Run: headless pygame with SDL's dummy video driver; simulated clock (each Clock.tick advances the game by its frame time, no real sleeping); random seed 0; keys injected as events and as key.get_pressed() state; no mouse input.
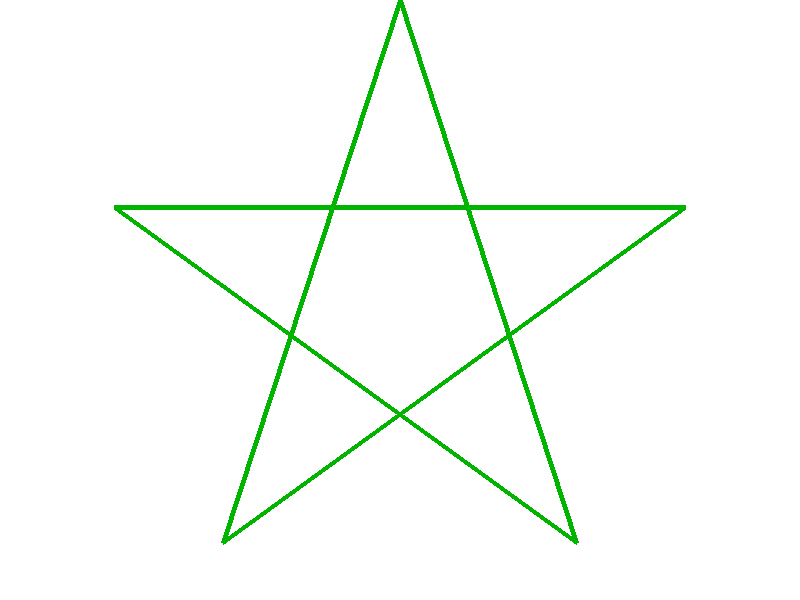
Frame 1 of 4 · flips 1–60 · no input
Frame 2 of 4 · flips 61–180 · tapped SPACE, RETURN · held RIGHT (→), D · screen unchanged from frame 1, image omitted
Frame 3 of 4 · flips 181–300 · held DOWN (↓), S · screen unchanged from frame 2, image omitted
Frame 4 of 4 · flips 301–420 · held LEFT (←), A, UP (↑), W · screen unchanged from frame 3, image omitted

The pygame program that drew these frames:

import pygame
import math

ScreenWidth = 800
ScreenHeight = 600
CenterX = ScreenWidth // 2
CenterY = ScreenHeight // 2
Game = True

n = 5
R = 300
r = 75
angle = 360 // n
out_vertices = []

for i in range(0, 360, angle):
    ang = i * math.pi / 180
    x = R * math.sin(ang) + CenterX
    y = CenterY - R * math.cos(ang)
    out_vertices.append((x, y))

out_vertices = out_vertices[0::2] + out_vertices[1::2]
pygame.init()
screen = pygame.display.set_mode((ScreenWidth, ScreenHeight))
background = pygame.Surface(screen.get_size())
background.fill((255, 255, 255))
pygame.draw.polygon(background, (0,180,0), out_vertices, 5)
background = background.convert()

screen.blit(background, (0, 0))

while Game:
    for event in pygame.event.get():
        if event.type == pygame.QUIT:
            Game = False
    pygame.display.update()

pygame.quit()
